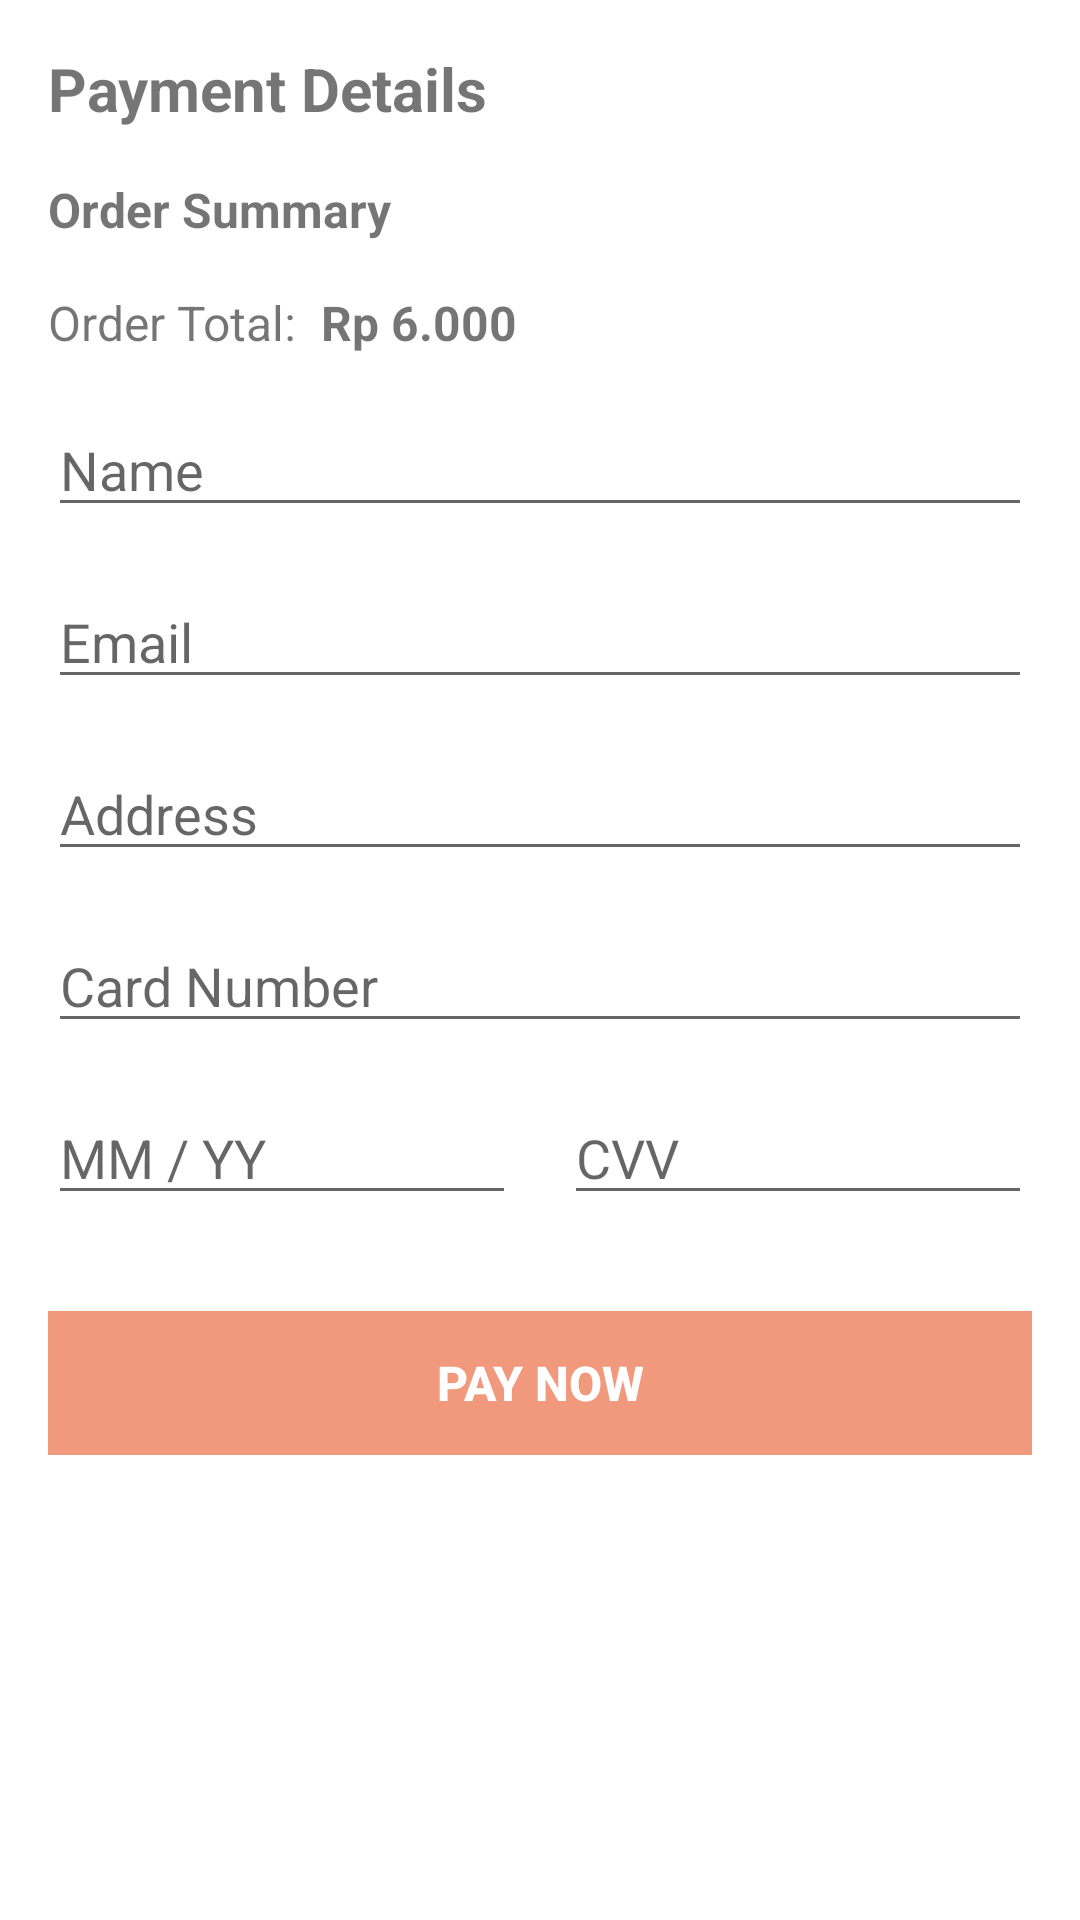

Produce the Android XML layout that renders to this screen, including the resource entries it uses.
<!-- AndroidManifest.xml: application theme Theme.Online_Shop -->
<!-- res/layout/activity_payment.xml -->
<?xml version="1.0" encoding="utf-8"?>
<ScrollView xmlns:android="http://schemas.android.com/apk/res/android"
    android:layout_width="match_parent"
    android:layout_height="match_parent">

    <LinearLayout
        android:layout_width="match_parent"
        android:layout_height="wrap_content"
        android:orientation="vertical"
        android:padding="16dp">

        <TextView
            android:id="@+id/payment_title"
            android:layout_width="wrap_content"
            android:layout_height="wrap_content"
            android:text="Payment Details"
            android:textSize="20sp"
            android:textStyle="bold"
            android:layout_marginBottom="16dp"/>

        <TextView
            android:id="@+id/order_summary_title"
            android:layout_width="wrap_content"
            android:layout_height="wrap_content"
            android:text="Order Summary"
            android:textSize="16sp"
            android:textStyle="bold"
            android:layout_marginBottom="16dp"/>

        <LinearLayout
            android:layout_width="match_parent"
            android:layout_height="wrap_content"
            android:orientation="horizontal"
            android:layout_marginBottom="16dp">

            <TextView
                android:id="@+id/order_total_label"
                android:layout_width="wrap_content"
                android:layout_height="wrap_content"
                android:text="Order Total:"
                android:textSize="16sp"/>

            <TextView
                android:id="@+id/order_total"
                android:layout_width="wrap_content"
                android:layout_height="wrap_content"
                android:text="Rp 6.000"
                android:textSize="16sp"
                android:textStyle="bold"
                android:layout_marginStart="8dp"/>

        </LinearLayout>

        <EditText
            android:id="@+id/name_edit_text"
            android:layout_width="match_parent"
            android:layout_height="wrap_content"
            android:hint="Name"
            android:inputType="textPersonName"
            android:maxLength="50"
            android:layout_marginBottom="16dp"/>

        <EditText
            android:id="@+id/email_edit_text"
            android:layout_width="match_parent"
            android:layout_height="wrap_content"
            android:hint="Email"
            android:inputType="textEmailAddress"
            android:maxLength="50"
            android:layout_marginBottom="16dp"/>

        <EditText
            android:id="@+id/address_edit_text"
            android:layout_width="match_parent"
            android:layout_height="wrap_content"
            android:hint="Address"
            android:inputType="textPostalAddress"
            android:maxLength="100"
            android:layout_marginBottom="16dp"/>

        <EditText
            android:id="@+id/card_number_edit_text"
            android:layout_width="match_parent"
            android:layout_height="wrap_content"
            android:hint="Card Number"
            android:inputType="number"
            android:maxLength="16"
            android:layout_marginBottom="16dp"/>

        <LinearLayout
            android:layout_width="match_parent"
            android:layout_height="wrap_content"
            android:orientation="horizontal"
            android:layout_marginBottom="16dp">

            <EditText
                android:id="@+id/expiry_date_edit_text"
                android:layout_width="0dp"
                android:layout_height="wrap_content"
                android:hint="MM / YY"
                android:inputType="number"
                android:maxLength="5"
                android:layout_weight="1"/>

            <EditText
                android:id="@+id/cvv_edit_text"
                android:layout_width="0dp"
                android:layout_height="wrap_content"
                android:hint="CVV"
                android:inputType="number"
                android:maxLength="3"
                android:layout_weight="1"
                android:layout_marginStart="16dp"/>

        </LinearLayout>

        <Button
            android:id="@+id/pay_button"
            android:layout_width="match_parent"
            android:layout_height="wrap_content"
            android:text="Pay Now"
            android:textSize="16sp"
            android:textStyle="bold"
            android:background="#F0997D"
            android:textColor="@color/white"
            android:layout_marginTop="16dp"/>

    </LinearLayout>

</ScrollView>
<!-- resources referenced by this layout -->
<resources>
  <color name="white">#FFFFFFFF</color>
  <style name="Theme.Online_Shop" parent="Theme.MaterialComponents.DayNight.NoActionBar">
          
          <item name="colorPrimary">#A75D5D</item>
          <item name="colorPrimaryVariant">#A75D5D</item>
          <item name="colorOnPrimary">@color/white</item>
          
          <item name="colorSecondary">@color/teal_200</item>
          <item name="colorSecondaryVariant">@color/teal_700</item>
          <item name="colorOnSecondary">@color/black</item>
          
          <item name="android:statusBarColor">?attr/colorPrimaryVariant</item>
          
      </style>
  <color name="teal_200">#FF03DAC5</color>
  <color name="teal_700">#FF018786</color>
  <color name="black">#FF000000</color>
</resources>
